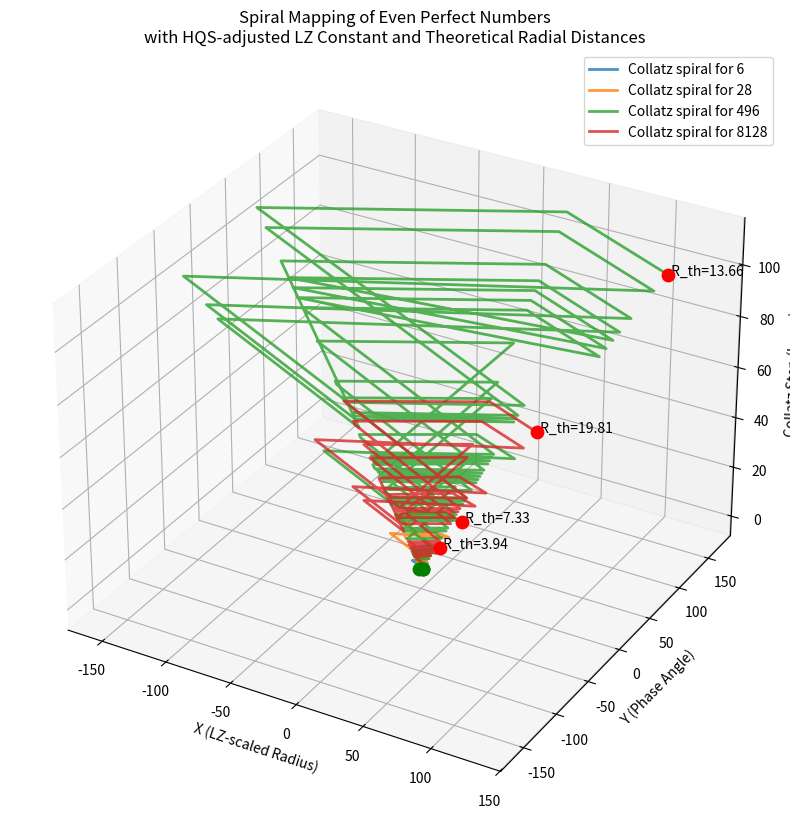

Write the Python code that produced this figure.
import numpy as np
import matplotlib.pyplot as plt

# --- Even Perfect Numbers ---
even_perfects = [6, 28, 496, 8128]

# --- Collatz Sequence Generator ---
def generate_collatz_sequence(n):
    sequence = [n]
    while n != 1:
        n = n // 2 if n % 2 == 0 else 3 * n + 1
        sequence.append(n)
    return sequence

# --- Digital Root Reduction ---
def reduce_to_single_digit(n):
    # Digital root maps n to a value between 1 and 9
    return (n - 1) % 9 + 1

# --- Parameters ---
LZ_BASE = 1.23498
HQS = 0.235  # 23.5%
LZ_adjusted = LZ_BASE * (1 + HQS)  # Adjusted LZ constant

# --- Map to 3D Spiral using the adjusted LZ ---
def map_to_spiral(digit, layer, LZ):
    angle = (digit / 9.0) * 2 * np.pi  # Map digit to angle [0, 2pi]
    radius = (layer + 1) * LZ           # Radial distance increases per layer
    x = np.cos(angle) * radius
    y = np.sin(angle) * radius
    z = layer                         # Use layer as height
    return (x, y, z)

# --- Theoretical Radial Distance Function ---
def theoretical_radial_distance(n, C=1):
    # Even perfect numbers follow N = 2^(p-1)*(2^p - 1)
    # Use log2(n) to linearize exponential growth
    return C * np.log2(n) * LZ_adjusted

# --- Generate Spiral and Theoretical Data ---
spiral_data = {}
theoretical_data = {}
for n in even_perfects:
    collatz_seq = generate_collatz_sequence(n)
    # Apply digital reduction to each element of the sequence
    reduced_digits = [reduce_to_single_digit(x) for x in collatz_seq]
    # Map each reduced digit to a 3D point using our adjusted constant
    points = [map_to_spiral(d, i, LZ_adjusted) for i, d in enumerate(reduced_digits)]
    spiral_data[n] = points
    # Calculate the theoretical radial distance for the number (using default C = 1)
    theoretical_data[n] = theoretical_radial_distance(n, C=1)

# --- Plotting the Spiral Data ---
fig = plt.figure(figsize=(14, 10))
ax = fig.add_subplot(111, projection='3d')

for n, points in spiral_data.items():
    xs = [p[0] for p in points]
    ys = [p[1] for p in points]
    zs = [p[2] for p in points]
    ax.plot(xs, ys, zs, label=f'Collatz spiral for {n}', lw=2, alpha=0.8)
    # Mark the start (green) and end (red) points of each spiral
    ax.scatter(xs[0], ys[0], zs[0], color='green', s=80)
    ax.scatter(xs[-1], ys[-1], zs[-1], color='red', s=80)
    # Annotate the final point with the theoretical radial distance
    rad_theo = theoretical_data[n]
    ax.text(xs[-1], ys[-1], zs[-1], f' R_th={rad_theo:.2f}', color='black')

ax.set_title("Spiral Mapping of Even Perfect Numbers\nwith HQS-adjusted LZ Constant and Theoretical Radial Distances")
ax.set_xlabel("X (LZ-scaled Radius)")
ax.set_ylabel("Y (Phase Angle)")
ax.set_zlabel("Collatz Step (Layer)")
ax.legend()
plt.show()

# --- Experimenting with different C values ---
print("Theoretical Radial Distances for different C values:")
Cs = np.linspace(0.5, 2.0, 10)
for C in Cs:
    print(f"\nFor C = {C:.2f}:")
    for n in even_perfects:
        R_theo = theoretical_radial_distance(n, C=C)
        print(f"  n = {n:5d} -> R_theo = {R_theo:.2f}")
